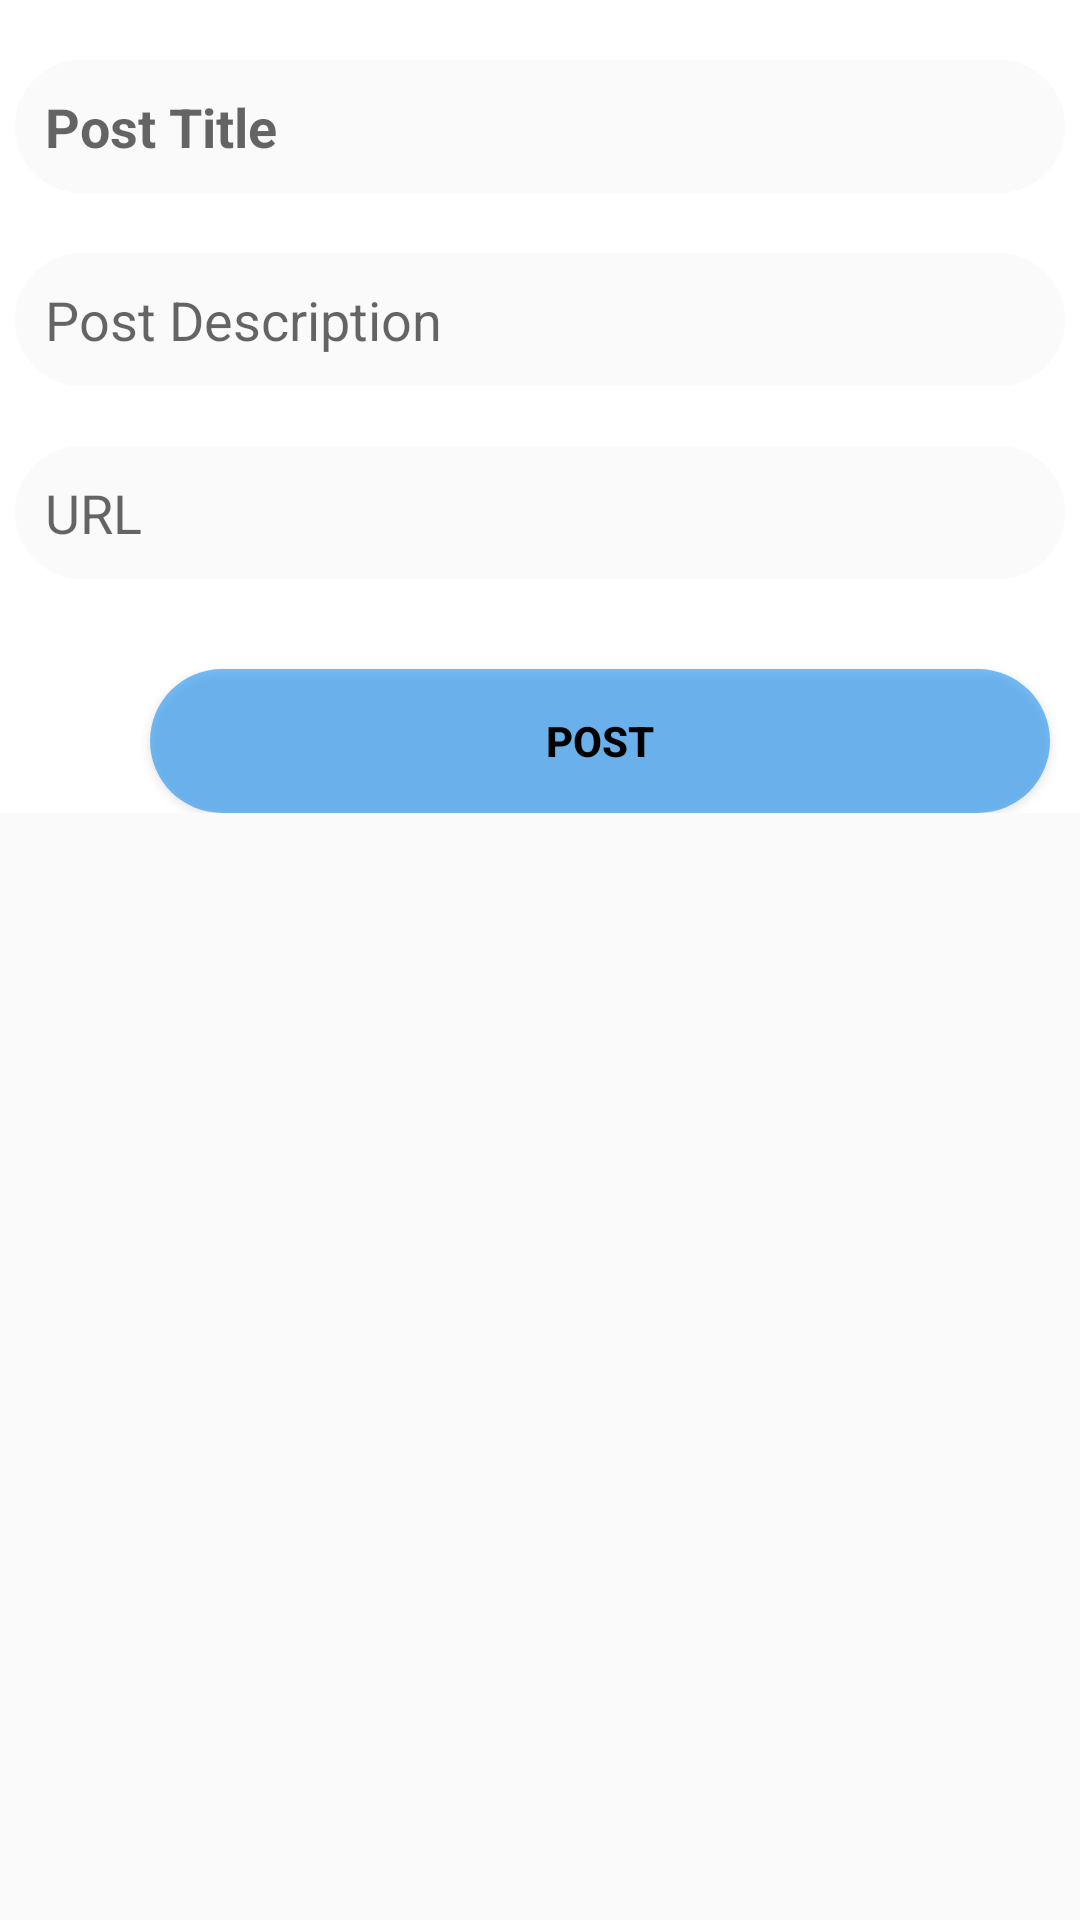

The Android layout XML behind this screen, and the referenced resources:
<!-- AndroidManifest.xml: application theme AppTheme -->
<!-- res/layout/activity_event_post.xml -->
<?xml version="1.0" encoding="utf-8"?>

<ScrollView xmlns:android="http://schemas.android.com/apk/res/android"
    xmlns:app="http://schemas.android.com/apk/res-auto"
    xmlns:tools="http://schemas.android.com/tools"
    android:layout_width="match_parent"
    android:layout_height="match_parent"
    tools:context=".EventPostActivity">

    <LinearLayout
        xmlns:android="http://schemas.android.com/apk/res/android"
        xmlns:app="http://schemas.android.com/apk/res-auto"
        xmlns:tools="http://schemas.android.com/tools"
        android:layout_width="match_parent"
        android:layout_height="match_parent"
        android:orientation="vertical"
        android:background="#ffffff"
        tools:context="com.example.myksvit.EventPostActivity">

        <EditText
            android:layout_marginTop="20dp"
            android:id="@+id/textTitle"
            android:background="@drawable/edit_text_style"
            android:padding="10dp"
            android:textColor="#000000"
            android:textStyle="bold"
            android:hint="Post Title"
            android:layout_marginRight="5dp"
            android:layout_marginLeft="5dp"
            android:layout_width="match_parent"
            android:layout_height="wrap_content" />
        <EditText
            android:background="@drawable/edit_text_style"
            android:padding="10dp"
            android:layout_marginTop="20dp"
            android:hint="Post Description"
            android:textColor="#000000"
            android:id="@+id/textDesc"
            android:layout_marginRight="5dp"
            android:layout_marginLeft="5dp"
            android:layout_width="match_parent"
            android:layout_height="wrap_content" />
        <EditText
            android:background="@drawable/edit_text_style"
            android:padding="10dp"
            android:layout_marginTop="20dp"
            android:hint="URL"
            android:textColor="#000000"
            android:id="@+id/textUrl"
            android:layout_marginRight="5dp"
            android:layout_marginLeft="5dp"
            android:layout_width="match_parent"
            android:layout_height="wrap_content" />

        <Button
            android:id="@+id/postBtn"
            android:layout_width="300dp"
            android:layout_height="wrap_content"
            android:layout_marginLeft="50dp"
            android:layout_marginTop="30dp"
            android:layout_marginRight="5dp"
            android:background="@drawable/button_style"
            android:scaleType="fitCenter"
            android:text="Post"
            android:textColor="#000000"
            android:textStyle="bold" />

    </LinearLayout>

</ScrollView>
<!-- resources referenced by this layout -->
<resources>
  <!-- drawable button_style (drawable) -->
  <?xml version="1.0" encoding="utf-8"?>
  
  <shape xmlns:android="http://schemas.android.com/apk/res/android">
  
      <solid android:color="#9C2196F3"/>
      <corners android:radius="30dp"/>
  
  </shape>
  <!-- drawable edit_text_style (drawable) -->
  <?xml version="1.0" encoding="utf-8"?>
  
  <shape xmlns:android="http://schemas.android.com/apk/res/android">
  
      <solid android:color="#fafafa"/>
      <corners android:radius="30dp"/>
      <padding android:right="10dp" android:top="10dp" android:bottom="10dp" android:left="15dp"/>
  
  
  </shape>
  <style name="AppTheme" parent="Theme.AppCompat.Light.NoActionBar">
          
          <item name="colorPrimary">@color/colorPrimary</item>
          <item name="colorPrimaryDark">@color/colorPrimaryDark</item>
          <item name="colorAccent">@color/colorAccent</item>
          <item name="android:windowLightStatusBar">true</item>
          <item name="android:statusBarColor">#ffffff</item>
  
      </style>
  <color name="colorPrimary">#2196F3</color>
  <color name="colorPrimaryDark">#00574B</color>
  <color name="colorAccent">#D81B60</color>
</resources>
